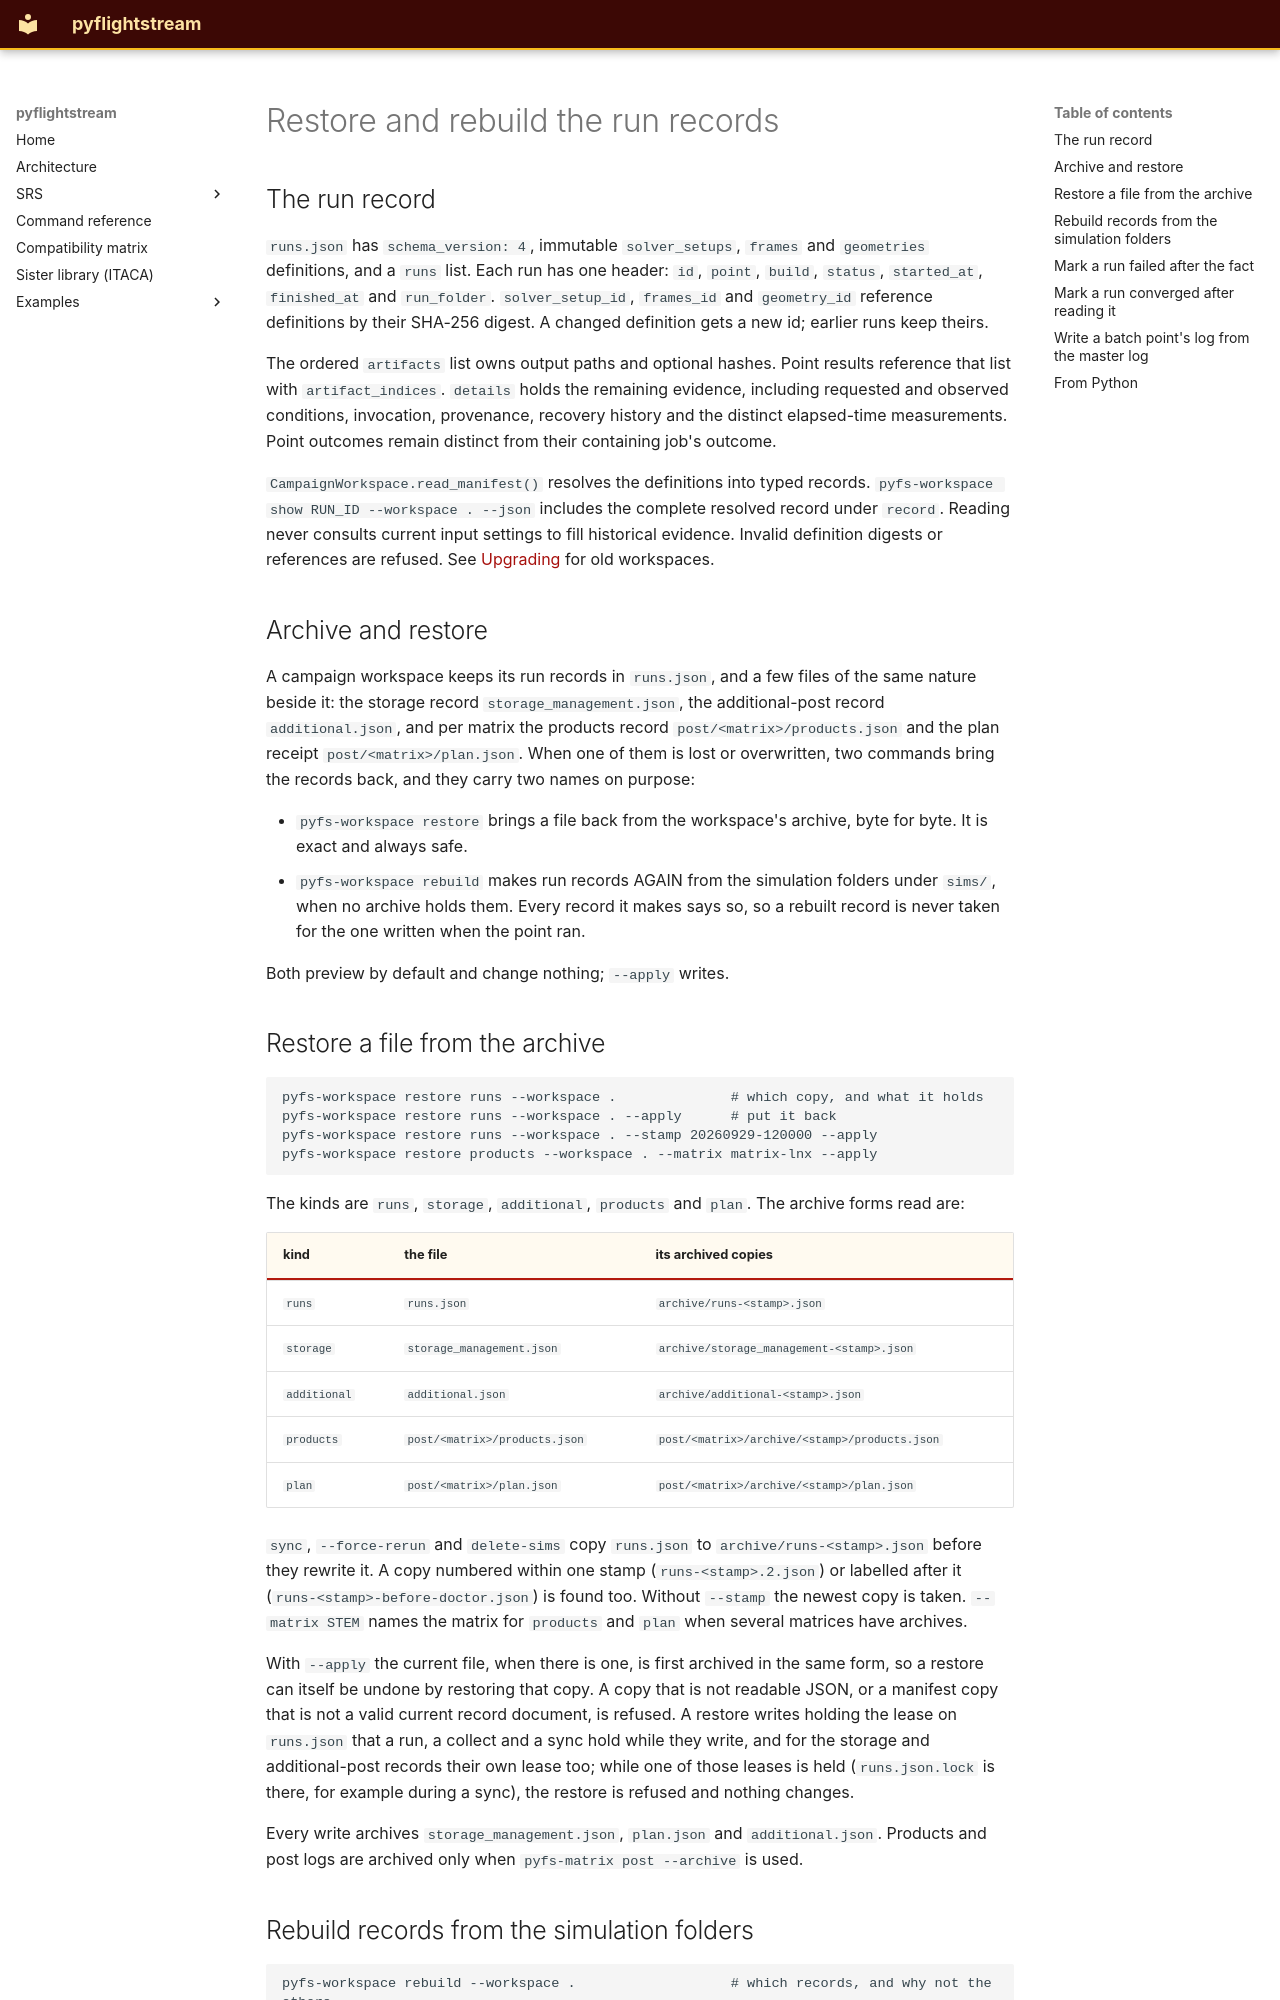

repository: nevesgeovana/pyflightstream · page: restore-and-rebuild/index.html · generator: mkdocs

# Restore and rebuild the run records

## The run record

`runs.json` has `schema_version: 4`, immutable `solver_setups`, `frames` and
`geometries` definitions, and a `runs` list. Each run has one header: `id`,
`point`, `build`, `status`, `started_at`, `finished_at` and `run_folder`.
`solver_setup_id`, `frames_id` and `geometry_id` reference definitions by their
SHA-256 digest. A changed definition gets a new id; earlier runs keep theirs.

The ordered `artifacts` list owns output paths and optional hashes. Point
results reference that list with `artifact_indices`. `details` holds the
remaining evidence, including requested and observed conditions, invocation,
provenance, recovery history and the distinct elapsed-time measurements.
Point outcomes remain distinct from their containing job's outcome.

`CampaignWorkspace.read_manifest()` resolves the definitions into typed records.
`pyfs-workspace show RUN_ID --workspace . --json` includes the complete resolved
record under `record`. Reading never consults current input settings to fill
historical evidence. Invalid definition digests or references are refused.
See [Upgrading](upgrading.md) for old workspaces.

## Archive and restore

A campaign workspace keeps its run records in `runs.json`, and a few files of
the same nature beside it: the storage record `storage_management.json`, the
additional-post record `additional.json`, and per matrix the products record
`post/<matrix>/products.json` and the plan receipt `post/<matrix>/plan.json`.
When one of them is lost or overwritten, two commands bring the records back,
and they carry two names on purpose:

- `pyfs-workspace restore` brings a file back from the workspace's archive,
 byte for byte. It is exact and always safe.
- `pyfs-workspace rebuild` makes run records AGAIN from the simulation folders
 under `sims/`, when no archive holds them. Every record it makes says so,
 so a rebuilt record is never taken for the one written when the point ran.

Both preview by default and change nothing; `--apply` writes.

## Restore a file from the archive

```text
pyfs-workspace restore runs --workspace .              # which copy, and what it holds
pyfs-workspace restore runs --workspace . --apply      # put it back
pyfs-workspace restore runs --workspace . --stamp 20260929-120000 --apply
pyfs-workspace restore products --workspace . --matrix matrix-lnx --apply
```

The kinds are `runs`, `storage`, `additional`, `products` and `plan`. The
archive forms read are:

| kind | the file | its archived copies |
|---|---|---|
| `runs` | `runs.json` | `archive/runs-<stamp>.json` |
| `storage` | `storage_management.json` | `archive/storage_management-<stamp>.json` |
| `additional` | `additional.json` | `archive/additional-<stamp>.json` |
| `products` | `post/<matrix>/products.json` | `post/<matrix>/archive/<stamp>/products.json` |
| `plan` | `post/<matrix>/plan.json` | `post/<matrix>/archive/<stamp>/plan.json` |

`sync`, `--force-rerun` and `delete-sims` copy `runs.json` to
`archive/runs-<stamp>.json` before they rewrite it. A copy numbered within one
stamp (`runs-<stamp>.2.json`) or labelled after it
(`runs-<stamp>-before-doctor.json`) is found too. Without `--stamp` the newest
copy is taken. `--matrix STEM` names the matrix for `products` and `plan` when
several matrices have archives.

With `--apply` the current file, when there is one, is first archived in the
same form, so a restore can itself be undone by restoring that copy. A copy
that is not readable JSON, or a manifest copy that is not a valid current record document,
is refused. A restore writes holding the lease on `runs.json` that a run, a
collect and a sync hold while they write, and for the storage and
additional-post records their own lease too; while one of those leases is held
(`runs.json.lock` is there, for example during a sync), the restore is refused
and nothing changes.

Every write archives `storage_management.json`, `plan.json` and `additional.json`. Products and post logs are archived only when `pyfs-matrix post --archive` is used.
